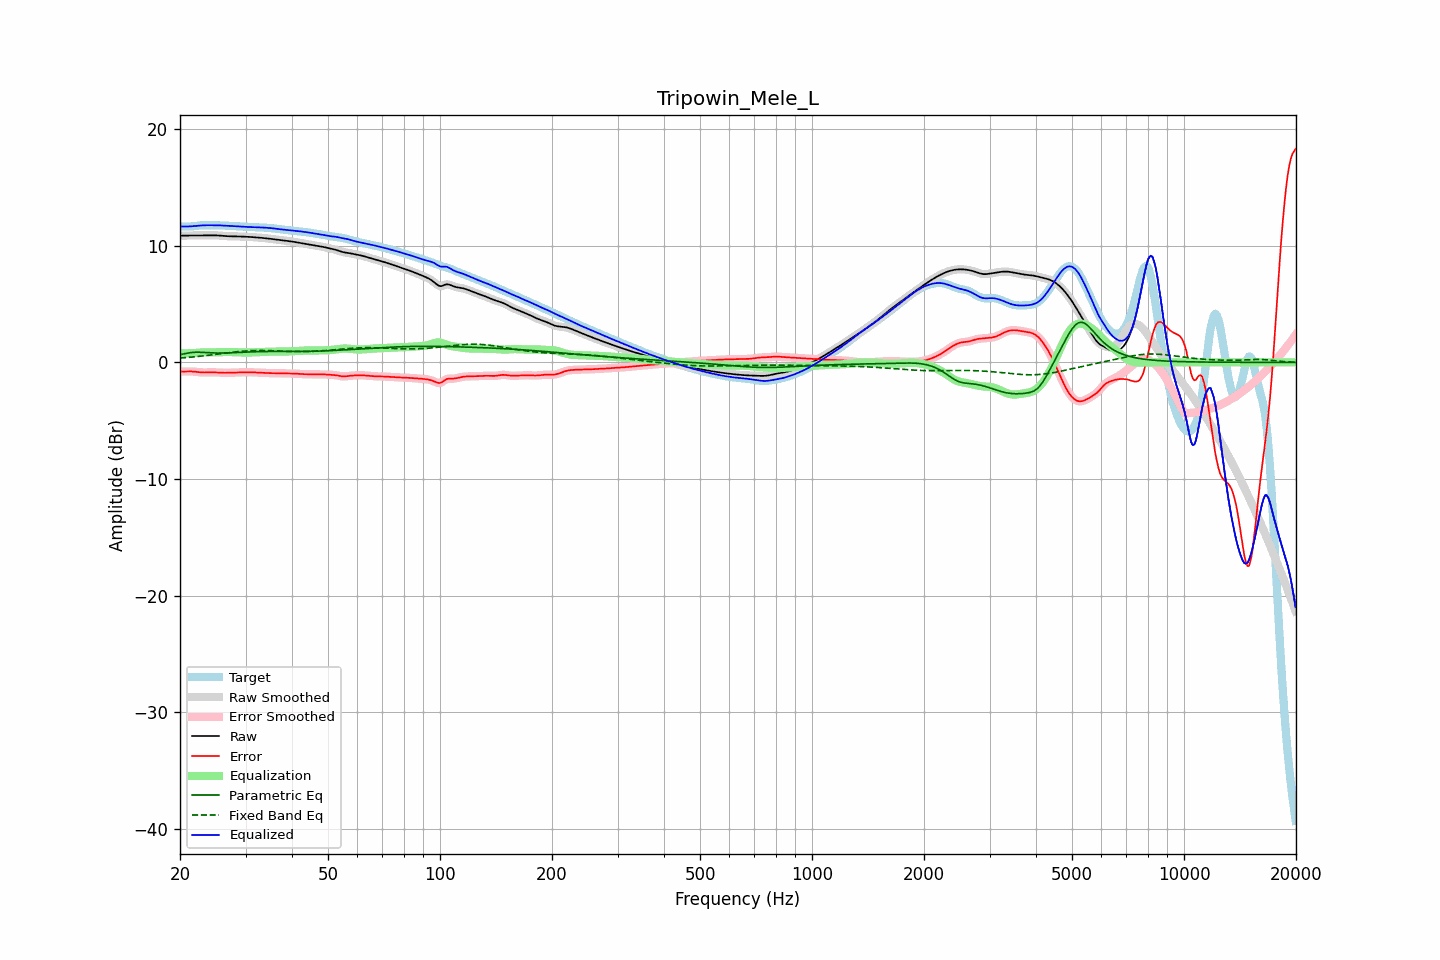

Data behind this chart, as committed beside it:
frequency, raw, error, smoothed, error_smoothed, equalization, parametric_eq, fixed_band_eq, equalized_raw, equalized_smoothed, target
20.00, 10.86, -0.77, 10.86, -0.77, 0.78, 0.66, 0.37, 11.65, 11.65, 11.63
20.20, 10.87, -0.78, 10.86, -0.78, 0.78, 0.69, 0.38, 11.64, 11.64, 11.64
20.40, 10.87, -0.79, 10.87, -0.79, 0.78, 0.72, 0.39, 11.64, 11.64, 11.65
20.61, 10.87, -0.79, 10.87, -0.79, 0.77, 0.75, 0.40, 11.64, 11.64, 11.66
20.81, 10.87, -0.78, 10.87, -0.78, 0.78, 0.78, 0.41, 11.64, 11.64, 11.65
21.02, 10.87, -0.78, 10.87, -0.78, 0.78, 0.80, 0.42, 11.65, 11.65, 11.65
21.23, 10.87, -0.77, 10.87, -0.78, 0.78, 0.83, 0.44, 11.65, 11.65, 11.65
21.44, 10.88, -0.78, 10.88, -0.78, 0.79, 0.84, 0.45, 11.66, 11.66, 11.65
21.66, 10.88, -0.78, 10.88, -0.78, 0.79, 0.86, 0.46, 11.67, 11.67, 11.66
21.87, 10.88, -0.79, 10.88, -0.80, 0.80, 0.87, 0.48, 11.68, 11.68, 11.68
22.09, 10.88, -0.81, 10.88, -0.81, 0.81, 0.87, 0.49, 11.70, 11.70, 11.69
22.31, 10.89, -0.83, 10.89, -0.83, 0.82, 0.87, 0.50, 11.71, 11.71, 11.71
22.54, 10.89, -0.84, 10.89, -0.84, 0.84, 0.87, 0.52, 11.73, 11.73, 11.73
22.76, 10.89, -0.86, 10.89, -0.85, 0.85, 0.86, 0.53, 11.74, 11.74, 11.74
22.99, 10.89, -0.86, 10.89, -0.86, 0.86, 0.86, 0.55, 11.75, 11.75, 11.75
23.22, 10.89, -0.87, 10.89, -0.87, 0.86, 0.85, 0.56, 11.75, 11.75, 11.76
23.45, 10.89, -0.87, 10.89, -0.87, 0.86, 0.84, 0.58, 11.75, 11.75, 11.76
23.69, 10.89, -0.86, 10.89, -0.86, 0.86, 0.83, 0.60, 11.76, 11.76, 11.76
23.92, 10.89, -0.86, 10.89, -0.86, 0.86, 0.82, 0.61, 11.76, 11.76, 11.75
24.16, 10.90, -0.86, 10.90, -0.86, 0.86, 0.82, 0.63, 11.76, 11.76, 11.75
24.40, 10.90, -0.85, 10.90, -0.85, 0.86, 0.81, 0.65, 11.75, 11.75, 11.75
24.65, 10.89, -0.86, 10.89, -0.86, 0.86, 0.80, 0.66, 11.75, 11.75, 11.75
24.89, 10.89, -0.86, 10.89, -0.86, 0.86, 0.80, 0.68, 11.75, 11.75, 11.75
25.14, 10.88, -0.87, 10.88, -0.87, 0.87, 0.80, 0.70, 11.75, 11.75, 11.75
25.39, 10.88, -0.87, 10.88, -0.87, 0.87, 0.80, 0.72, 11.75, 11.75, 11.75
25.65, 10.86, -0.88, 10.86, -0.88, 0.88, 0.80, 0.74, 11.74, 11.74, 11.74
25.91, 10.85, -0.89, 10.85, -0.89, 0.88, 0.80, 0.75, 11.74, 11.74, 11.74
26.16, 10.84, -0.89, 10.84, -0.89, 0.89, 0.80, 0.77, 11.73, 11.73, 11.73
26.43, 10.83, -0.89, 10.83, -0.89, 0.89, 0.81, 0.79, 11.72, 11.72, 11.72
26.69, 10.82, -0.89, 10.82, -0.89, 0.89, 0.81, 0.81, 11.71, 11.71, 11.71
26.96, 10.81, -0.89, 10.81, -0.89, 0.89, 0.81, 0.82, 11.70, 11.70, 11.70
27.23, 10.81, -0.89, 10.81, -0.89, 0.89, 0.82, 0.84, 11.70, 11.70, 11.70
27.50, 10.80, -0.88, 10.80, -0.88, 0.88, 0.83, 0.86, 11.69, 11.69, 11.69
27.77, 10.80, -0.88, 10.80, -0.88, 0.88, 0.83, 0.87, 11.68, 11.68, 11.68
28.05, 10.80, -0.87, 10.80, -0.87, 0.87, 0.84, 0.89, 11.67, 11.67, 11.67
28.33, 10.80, -0.87, 10.80, -0.87, 0.87, 0.84, 0.91, 11.67, 11.67, 11.67
28.62, 10.80, -0.86, 10.79, -0.86, 0.86, 0.85, 0.92, 11.66, 11.66, 11.66
28.90, 10.79, -0.86, 10.79, -0.86, 0.86, 0.86, 0.93, 11.65, 11.65, 11.65
29.19, 10.79, -0.85, 10.79, -0.85, 0.85, 0.86, 0.95, 11.64, 11.64, 11.64
29.48, 10.78, -0.85, 10.78, -0.85, 0.85, 0.87, 0.96, 11.63, 11.63, 11.63
29.78, 10.78, -0.85, 10.78, -0.85, 0.85, 0.88, 0.97, 11.62, 11.62, 11.62
30.08, 10.77, -0.84, 10.77, -0.84, 0.85, 0.88, 0.98, 11.62, 11.62, 11.62
30.38, 10.76, -0.85, 10.76, -0.85, 0.85, 0.89, 0.99, 11.61, 11.61, 11.61
30.68, 10.76, -0.85, 10.76, -0.85, 0.85, 0.89, 1.00, 11.60, 11.60, 11.60
30.99, 10.75, -0.85, 10.75, -0.85, 0.85, 0.90, 1.00, 11.60, 11.60, 11.60
31.30, 10.74, -0.85, 10.74, -0.85, 0.85, 0.91, 1.01, 11.59, 11.59, 11.59
31.61, 10.73, -0.86, 10.73, -0.86, 0.86, 0.91, 1.01, 11.59, 11.59, 11.58
31.93, 10.72, -0.86, 10.72, -0.86, 0.86, 0.91, 1.02, 11.58, 11.58, 11.58
32.24, 10.71, -0.87, 10.71, -0.87, 0.87, 0.92, 1.02, 11.58, 11.58, 11.58
32.57, 10.70, -0.88, 10.70, -0.88, 0.88, 0.92, 1.02, 11.57, 11.57, 11.57
32.89, 10.69, -0.88, 10.69, -0.88, 0.88, 0.92, 1.02, 11.57, 11.57, 11.57
33.22, 10.67, -0.89, 10.67, -0.89, 0.89, 0.93, 1.02, 11.56, 11.56, 11.56
33.55, 10.66, -0.90, 10.66, -0.90, 0.90, 0.93, 1.02, 11.56, 11.56, 11.56
33.89, 10.64, -0.91, 10.64, -0.91, 0.91, 0.93, 1.02, 11.55, 11.55, 11.55
34.23, 10.63, -0.91, 10.63, -0.91, 0.91, 0.93, 1.01, 11.54, 11.54, 11.54
34.57, 10.61, -0.92, 10.61, -0.92, 0.92, 0.93, 1.01, 11.53, 11.53, 11.53
34.92, 10.60, -0.92, 10.60, -0.92, 0.92, 0.93, 1.01, 11.52, 11.52, 11.52
35.27, 10.58, -0.92, 10.58, -0.92, 0.92, 0.93, 1.00, 11.50, 11.50, 11.50
35.62, 10.56, -0.92, 10.56, -0.92, 0.92, 0.93, 1.00, 11.49, 11.49, 11.49
35.97, 10.54, -0.92, 10.55, -0.92, 0.93, 0.93, 0.99, 11.47, 11.47, 11.47
... 635 more rows
